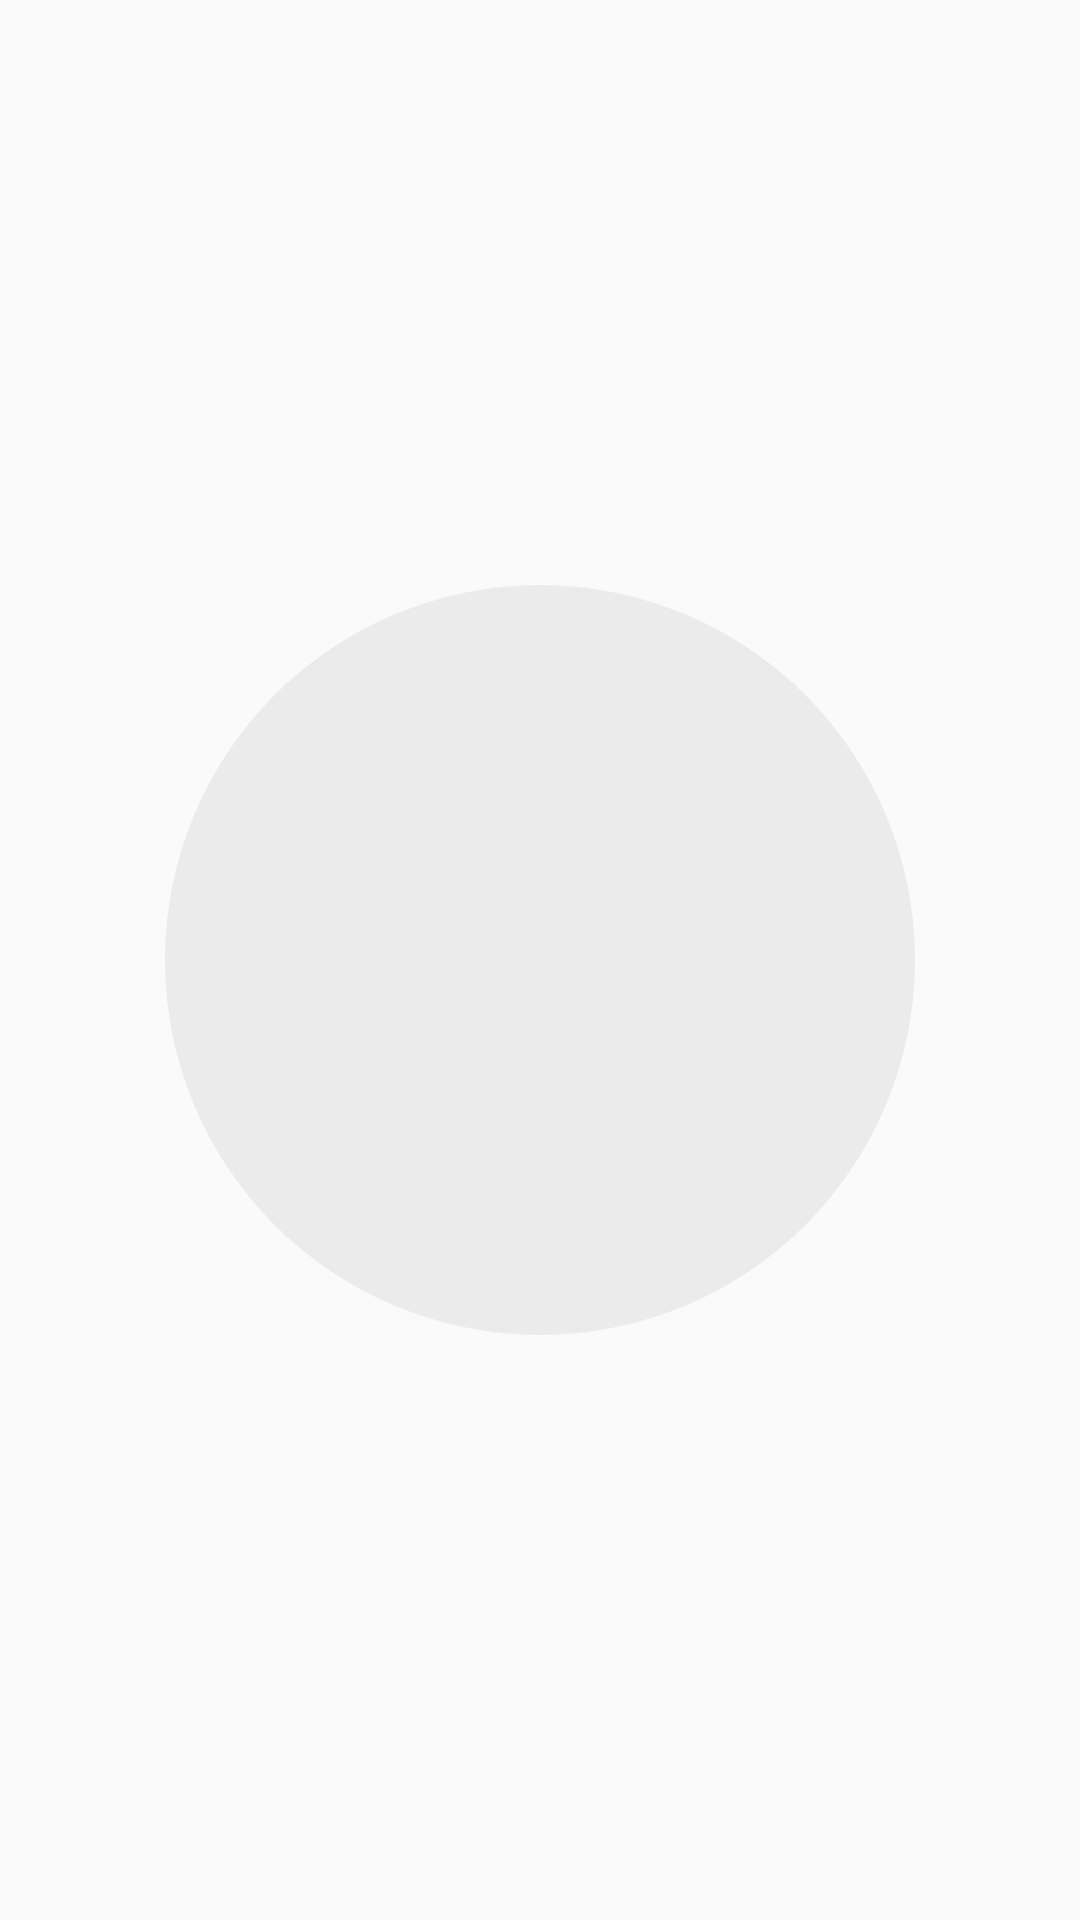

Here is an Android app screen rendered from its layout file. Give the layout XML and the strings, colors and styles it references.
<!-- AndroidManifest.xml: application theme AppTheme -->
<!-- res/layout/view_ease_play.xml -->
<?xml version="1.0" encoding="utf-8"?>
<RelativeLayout xmlns:android="http://schemas.android.com/apk/res/android"
    android:layout_width="match_parent"
    android:layout_height="match_parent"
    android:orientation="vertical">

    <ImageView
        android:layout_width="250dp"
        android:layout_height="250dp"
        android:layout_centerInParent="true"
        android:background="@drawable/shape_music_bg" />

    <ImageView
        android:id="@+id/ivAlbumIcon"
        android:layout_width="240dp"
        android:layout_centerInParent="true"
        android:layout_height="240dp" />

</RelativeLayout>
<!-- resources referenced by this layout -->
<resources>
  <!-- drawable shape_music_bg (drawable) -->
  <?xml version="1.0" encoding="utf-8"?>
  <shape xmlns:android="http://schemas.android.com/apk/res/android"
      android:shape="oval">
      <solid android:color="@color/colorDividerGray"/>
  </shape>
  <style name="AppTheme" parent="Theme.AppCompat.Light.NoActionBar">
          
          <item name="colorPrimary">@color/white</item>
          <item name="colorPrimaryDark">@color/white</item>
          <item name="colorAccent">@color/themeColor</item>
          
          <item name="android:textColorSecondary">#ffffff</item>
      </style>
  <color name="colorDividerGray">#50CACACA</color>
  <color name="white">#ffffff</color>
  <color name="themeColor">@color/N00</color>
  <color name="N00">#004198</color>
</resources>
